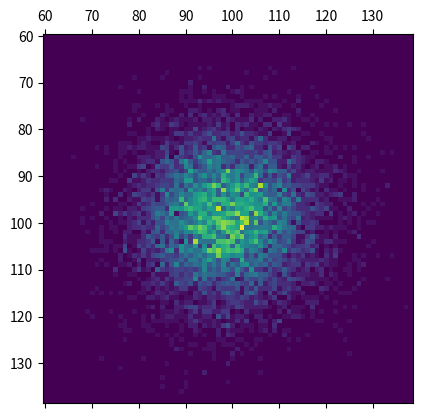

Here is the Python script that generated this plot:
import numpy as np
import matplotlib
from matplotlib import pyplot as plt

np.random.seed(10000)
x = np.random.poisson(100, 10000)
np.random.seed(1000)
y = np.random.poisson(100, 10000)
xed = np.linspace(60, 140, 80)
yed = np.linspace(60, 140, 80)

distrib, xed, yed = np.histogram2d(x, y, bins = (xed, yed))

fig, axs = plt.subplots(1, 1)

print([f"{x:1.2f}" for x in xed[::20]])

axs.matshow(distrib)
axs.set_xticklabels([50, 60, 70, 80, 90, 100, 110, 120, 130, 140])
axs.set_yticklabels([50, 60, 70, 80, 90, 100, 110, 120, 130, 140])
plt.show()